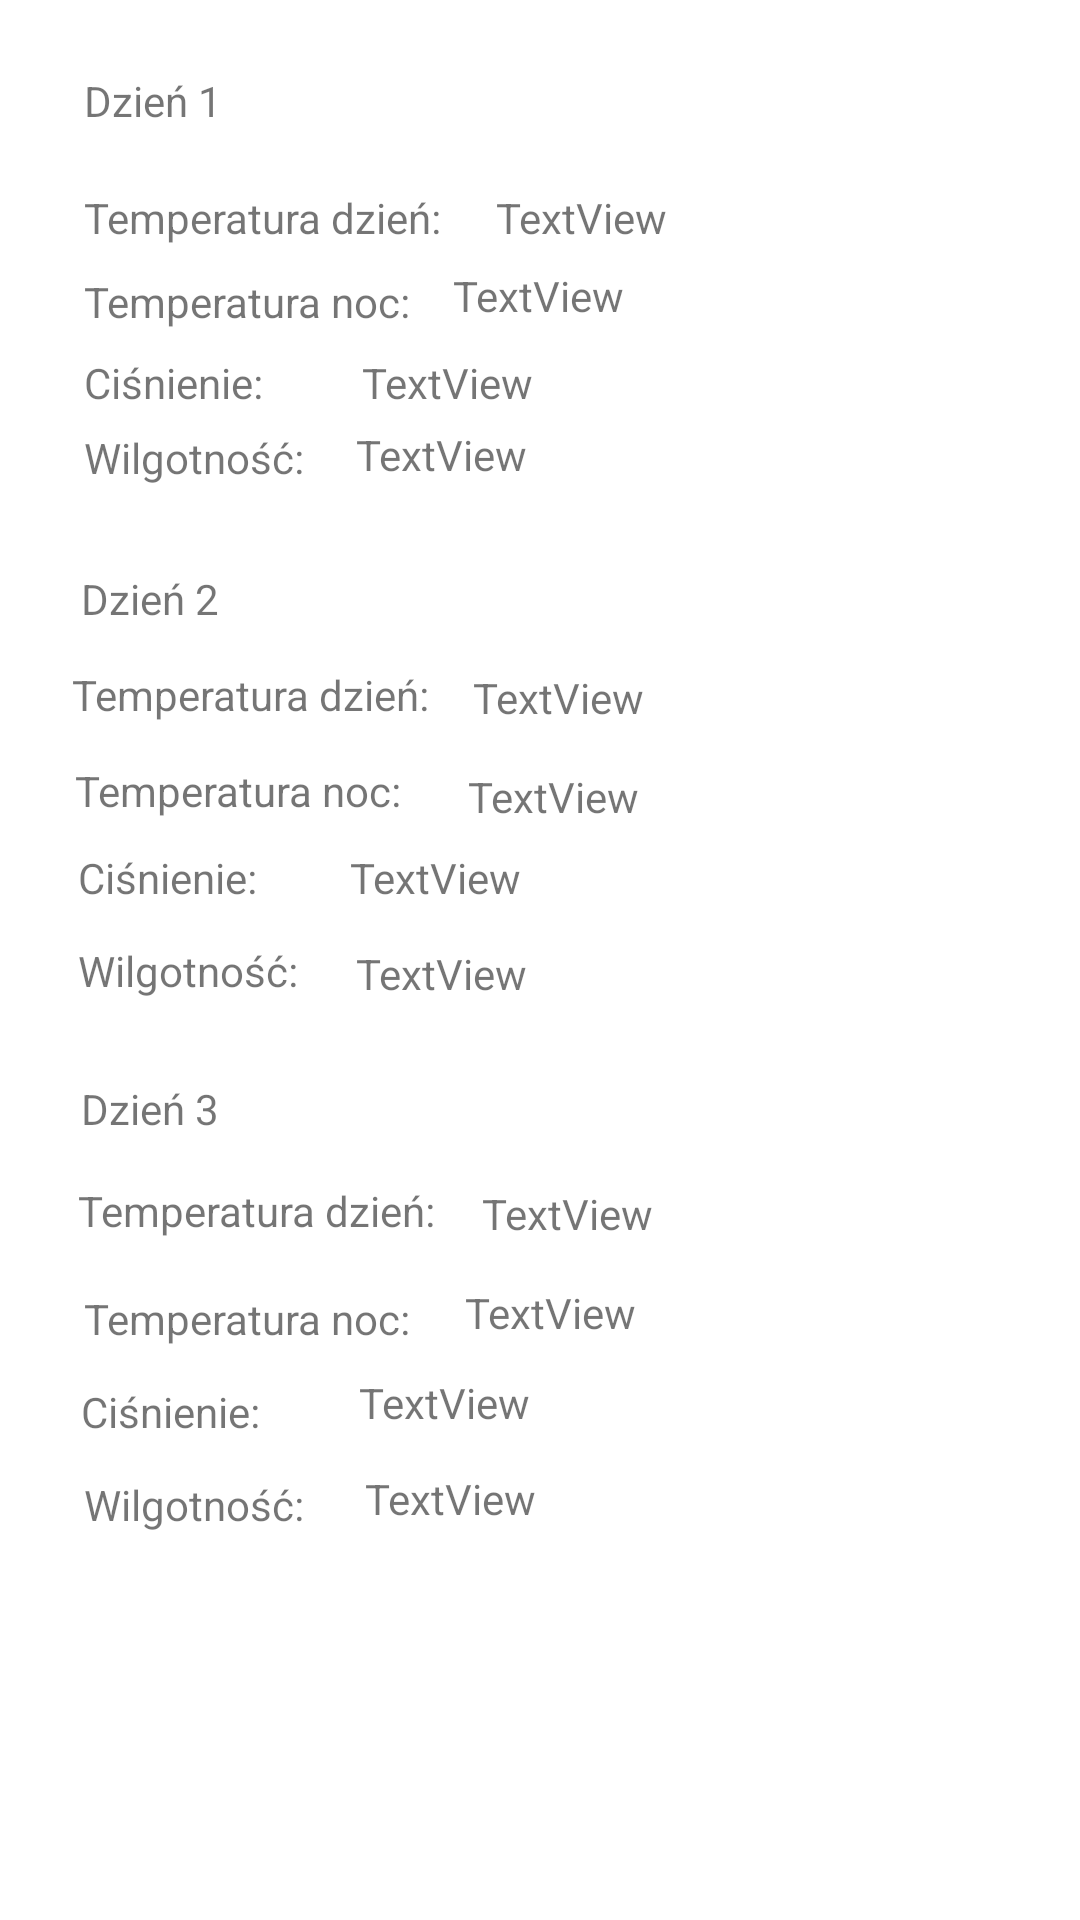

Layout XML and referenced resources for this Android screen:
<!-- AndroidManifest.xml: application theme Theme.AstroCalculatorZad1 -->
<!-- res/layout/fragment_astro3.xml -->
<?xml version="1.0" encoding="utf-8"?>
<androidx.constraintlayout.widget.ConstraintLayout xmlns:android="http://schemas.android.com/apk/res/android"
    xmlns:tools="http://schemas.android.com/tools"
    xmlns:app="http://schemas.android.com/apk/res-auto"
    android:layout_width="match_parent"
    android:layout_height="match_parent"
    tools:context=".FragmentAstro3">

    <TextView
        android:id="@+id/textView31"
        android:layout_width="wrap_content"
        android:layout_height="wrap_content"
        android:layout_marginStart="28dp"
        android:layout_marginTop="12dp"
        android:text="Wilgotność: "
        app:layout_constraintStart_toStartOf="parent"
        app:layout_constraintTop_toBottomOf="@+id/textView30" />

    <TextView
        android:id="@+id/test"
        android:layout_width="wrap_content"
        android:layout_height="wrap_content"
        android:layout_marginStart="28dp"
        android:layout_marginTop="24dp"
        android:text="Dzień 1"
        app:layout_constraintStart_toStartOf="parent"
        app:layout_constraintTop_toTopOf="parent" />

    <TextView
        android:id="@+id/textView14"
        android:layout_width="wrap_content"
        android:layout_height="wrap_content"
        android:layout_marginStart="28dp"
        android:layout_marginTop="20dp"
        android:text="Temperatura dzień:"
        app:layout_constraintStart_toStartOf="parent"
        app:layout_constraintTop_toBottomOf="@+id/test" />

    <TextView
        android:id="@+id/textView17"
        android:layout_width="wrap_content"
        android:layout_height="wrap_content"
        android:layout_marginStart="28dp"
        android:layout_marginTop="48dp"
        android:text="Temperatura noc:"
        app:layout_constraintStart_toStartOf="parent"
        app:layout_constraintTop_toBottomOf="@+id/test" />

    <TextView
        android:id="@+id/textView15"
        android:layout_width="wrap_content"
        android:layout_height="wrap_content"
        android:layout_marginStart="28dp"
        android:layout_marginTop="36dp"
        android:text="Ciśnienie:"
        app:layout_constraintStart_toStartOf="parent"
        app:layout_constraintTop_toBottomOf="@+id/textView14" />

    <TextView
        android:id="@+id/textView16"
        android:layout_width="wrap_content"
        android:layout_height="wrap_content"
        android:layout_marginStart="28dp"
        android:layout_marginTop="6dp"
        android:text="Wilgotność: "
        app:layout_constraintStart_toStartOf="parent"
        app:layout_constraintTop_toBottomOf="@+id/textView15" />

    <ImageView
        android:id="@+id/obrazek1"
        android:layout_width="66dp"
        android:layout_height="61dp"
        android:layout_marginStart="78dp"
        android:layout_marginTop="77dp"
        app:layout_constraintStart_toEndOf="@+id/tempdzien1"
        app:layout_constraintTop_toTopOf="parent" />

    <ImageView
        android:id="@+id/obrazek2"
        android:layout_width="66dp"
        android:layout_height="61dp"
        android:layout_marginStart="168dp"
        android:layout_marginTop="117dp"
        app:layout_constraintStart_toEndOf="@+id/textView24"
        app:layout_constraintTop_toBottomOf="@+id/obrazek1" />

    <ImageView
        android:id="@+id/obrazek3"
        android:layout_width="66dp"
        android:layout_height="61dp"
        android:layout_marginStart="165dp"
        android:layout_marginTop="100dp"
        app:layout_constraintStart_toEndOf="@+id/textView29"
        app:layout_constraintTop_toBottomOf="@+id/obrazek2" />

    <TextView
        android:id="@+id/tempdzien1"
        android:layout_width="wrap_content"
        android:layout_height="wrap_content"
        android:layout_marginStart="18dp"
        android:layout_marginTop="63dp"
        android:text="TextView"
        app:layout_constraintStart_toEndOf="@+id/textView14"
        app:layout_constraintTop_toTopOf="parent" />

    <TextView
        android:id="@+id/tempnoc1"
        android:layout_width="wrap_content"
        android:layout_height="wrap_content"
        android:layout_marginStart="14dp"
        android:layout_marginTop="7dp"
        android:text="TextView"
        app:layout_constraintStart_toEndOf="@+id/textView17"
        app:layout_constraintTop_toBottomOf="@+id/tempdzien1" />

    <TextView
        android:id="@+id/cis1"
        android:layout_width="wrap_content"
        android:layout_height="wrap_content"
        android:layout_marginStart="33dp"
        android:layout_marginTop="8dp"
        android:text="TextView"
        app:layout_constraintStart_toEndOf="@+id/textView15"
        app:layout_constraintTop_toBottomOf="@+id/textView17" />

    <TextView
        android:id="@+id/wil1"
        android:layout_width="wrap_content"
        android:layout_height="wrap_content"
        android:layout_marginStart="14dp"
        android:layout_marginTop="5dp"
        android:text="TextView"
        app:layout_constraintStart_toEndOf="@+id/textView16"
        app:layout_constraintTop_toBottomOf="@+id/cis1" />

    <TextView
        android:id="@+id/textView22"
        android:layout_width="wrap_content"
        android:layout_height="wrap_content"
        android:layout_marginStart="27dp"
        android:layout_marginTop="28dp"
        android:text="Dzień 2"
        app:layout_constraintStart_toStartOf="parent"
        app:layout_constraintTop_toBottomOf="@+id/textView16" />

    <TextView
        android:id="@+id/textView24"
        android:layout_width="wrap_content"
        android:layout_height="wrap_content"
        android:layout_marginStart="25dp"
        android:layout_marginTop="13dp"
        android:text="Temperatura noc:"
        app:layout_constraintStart_toStartOf="parent"
        app:layout_constraintTop_toBottomOf="@+id/textView32" />

    <TextView
        android:id="@+id/textView25"
        android:layout_width="wrap_content"
        android:layout_height="wrap_content"
        android:layout_marginStart="26dp"
        android:layout_marginTop="10dp"
        android:text="Ciśnienie:"
        app:layout_constraintStart_toStartOf="parent"
        app:layout_constraintTop_toBottomOf="@+id/textView24" />

    <TextView
        android:id="@+id/textView26"
        android:layout_width="wrap_content"
        android:layout_height="wrap_content"
        android:layout_marginStart="26dp"
        android:layout_marginTop="12dp"
        android:text="Wilgotność: "
        app:layout_constraintStart_toStartOf="parent"
        app:layout_constraintTop_toBottomOf="@+id/textView25" />

    <TextView
        android:id="@+id/textView27"
        android:layout_width="wrap_content"
        android:layout_height="wrap_content"
        android:layout_marginStart="27dp"
        android:layout_marginTop="27dp"
        android:text="Dzień 3"
        app:layout_constraintStart_toStartOf="parent"
        app:layout_constraintTop_toBottomOf="@+id/textView26" />

    <TextView
        android:id="@+id/textView28"
        android:layout_width="wrap_content"
        android:layout_height="wrap_content"
        android:layout_marginStart="26dp"
        android:layout_marginTop="15dp"
        android:text="Temperatura dzień: "
        app:layout_constraintStart_toStartOf="parent"
        app:layout_constraintTop_toBottomOf="@+id/textView27" />

    <TextView
        android:id="@+id/textView29"
        android:layout_width="wrap_content"
        android:layout_height="wrap_content"
        android:layout_marginStart="28dp"
        android:layout_marginTop="17dp"
        android:text="Temperatura noc:"
        app:layout_constraintStart_toStartOf="parent"
        app:layout_constraintTop_toBottomOf="@+id/textView28" />

    <TextView
        android:id="@+id/textView30"
        android:layout_width="wrap_content"
        android:layout_height="wrap_content"
        android:layout_marginStart="27dp"
        android:layout_marginTop="12dp"
        android:text="Ciśnienie:"
        app:layout_constraintStart_toStartOf="parent"
        app:layout_constraintTop_toBottomOf="@+id/textView29" />

    <TextView
        android:id="@+id/textView32"
        android:layout_width="wrap_content"
        android:layout_height="wrap_content"
        android:layout_marginStart="24dp"
        android:layout_marginTop="13dp"
        android:text="Temperatura dzień: "
        app:layout_constraintStart_toStartOf="parent"
        app:layout_constraintTop_toBottomOf="@+id/textView22" />

    <TextView
        android:id="@+id/tempdzien2"
        android:layout_width="wrap_content"
        android:layout_height="wrap_content"
        android:layout_marginStart="11dp"
        android:layout_marginTop="62dp"
        android:text="TextView"
        app:layout_constraintStart_toEndOf="@+id/textView32"
        app:layout_constraintTop_toBottomOf="@+id/wil1" />

    <TextView
        android:id="@+id/tempnoc2"
        android:layout_width="wrap_content"
        android:layout_height="wrap_content"
        android:layout_marginStart="22dp"
        android:layout_marginTop="14dp"
        android:text="TextView"
        app:layout_constraintStart_toEndOf="@+id/textView24"
        app:layout_constraintTop_toBottomOf="@+id/tempdzien2" />

    <TextView
        android:id="@+id/cis2"
        android:layout_width="wrap_content"
        android:layout_height="wrap_content"
        android:layout_marginStart="31dp"
        android:layout_marginTop="8dp"
        android:text="TextView"
        app:layout_constraintStart_toEndOf="@+id/textView25"
        app:layout_constraintTop_toBottomOf="@+id/tempnoc2" />

    <TextView
        android:id="@+id/wil2"
        android:layout_width="wrap_content"
        android:layout_height="wrap_content"
        android:layout_marginStart="16dp"
        android:layout_marginTop="13dp"
        android:text="TextView"
        app:layout_constraintStart_toEndOf="@+id/textView26"
        app:layout_constraintTop_toBottomOf="@+id/cis2" />

    <TextView
        android:id="@+id/tempdzien3"
        android:layout_width="wrap_content"
        android:layout_height="wrap_content"
        android:layout_marginStart="12dp"
        android:layout_marginTop="61dp"
        android:text="TextView"
        app:layout_constraintStart_toEndOf="@+id/textView28"
        app:layout_constraintTop_toBottomOf="@+id/wil2" />

    <TextView
        android:id="@+id/tempnoc3"
        android:layout_width="wrap_content"
        android:layout_height="wrap_content"
        android:layout_marginStart="18dp"
        android:layout_marginTop="14dp"
        android:text="TextView"
        app:layout_constraintStart_toEndOf="@+id/textView29"
        app:layout_constraintTop_toBottomOf="@+id/tempdzien3" />

    <TextView
        android:id="@+id/cis3"
        android:layout_width="wrap_content"
        android:layout_height="wrap_content"
        android:layout_marginStart="33dp"
        android:layout_marginTop="9dp"
        android:text="TextView"
        app:layout_constraintStart_toEndOf="@+id/textView30"
        app:layout_constraintTop_toBottomOf="@+id/textView29" />

    <TextView
        android:id="@+id/wil3"
        android:layout_width="wrap_content"
        android:layout_height="wrap_content"
        android:layout_marginStart="17dp"
        android:layout_marginTop="13dp"
        android:text="TextView"
        app:layout_constraintStart_toEndOf="@+id/textView31"
        app:layout_constraintTop_toBottomOf="@+id/cis3" />

</androidx.constraintlayout.widget.ConstraintLayout>
<!-- resources referenced by this layout -->
<resources>
  <style name="Theme.AstroCalculatorZad1" parent="Theme.MaterialComponents.DayNight.DarkActionBar">
          
          <item name="colorPrimary">@color/purple_500</item>
          <item name="colorPrimaryVariant">@color/purple_700</item>
          <item name="colorOnPrimary">@color/white</item>
          
          <item name="colorSecondary">@color/teal_200</item>
          <item name="colorSecondaryVariant">@color/teal_700</item>
          <item name="colorOnSecondary">@color/black</item>
          
          <item name="android:statusBarColor" tools:targetApi="l">?attr/colorPrimaryVariant</item>
          
      </style>
  <!-- not gathered from this repository: default colours our renderer supplied (Android Studio template values) -->
  <color name="purple_500">#FF6200EE</color>
  <color name="purple_700">#FF3700B3</color>
  <color name="teal_200">#FF03DAC5</color>
  <color name="teal_700">#FF018786</color>
  <color name="black">#FF000000</color>
  <color name="white">#FFFFFFFF</color>
</resources>
